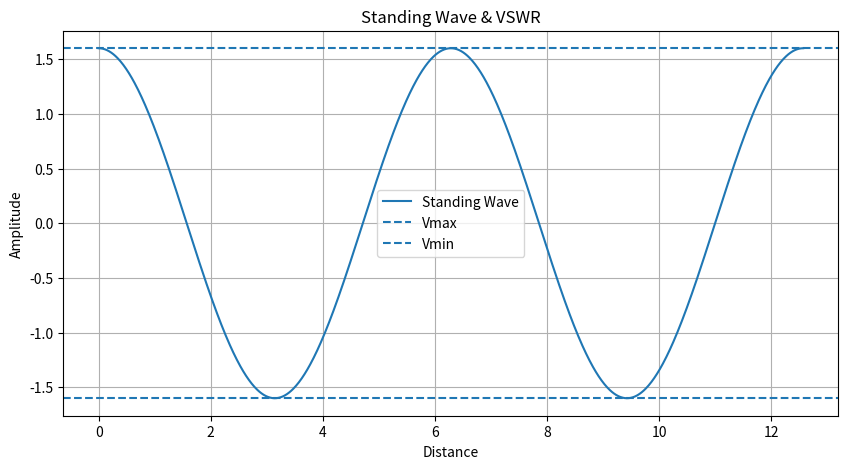

Here is the Python script that generated this plot:
import numpy as np
import matplotlib.pyplot as plt

# Distance along transmission line
z = np.linspace(0, 4*np.pi, 1000)

# Reflection coefficient
gamma = 0.6

# Incident and reflected waves
incident = np.cos(z)
reflected = gamma * np.cos(-z)

# Standing wave
standing_wave = incident + reflected

# Find Vmax and Vmin
Vmax = np.max(standing_wave)
Vmin = np.min(standing_wave)

# VSWR calculation
vswr = Vmax / abs(Vmin)

print("Vmax:", Vmax)
print("Vmin:", Vmin)
print("VSWR:", vswr)

# Plot graph
plt.figure(figsize=(10,5))
plt.plot(z, standing_wave, label="Standing Wave")

plt.axhline(Vmax, linestyle='--', label="Vmax")
plt.axhline(Vmin, linestyle='--', label="Vmin")

plt.title("Standing Wave & VSWR")
plt.xlabel("Distance")
plt.ylabel("Amplitude")
plt.legend()
plt.grid()

plt.show()
